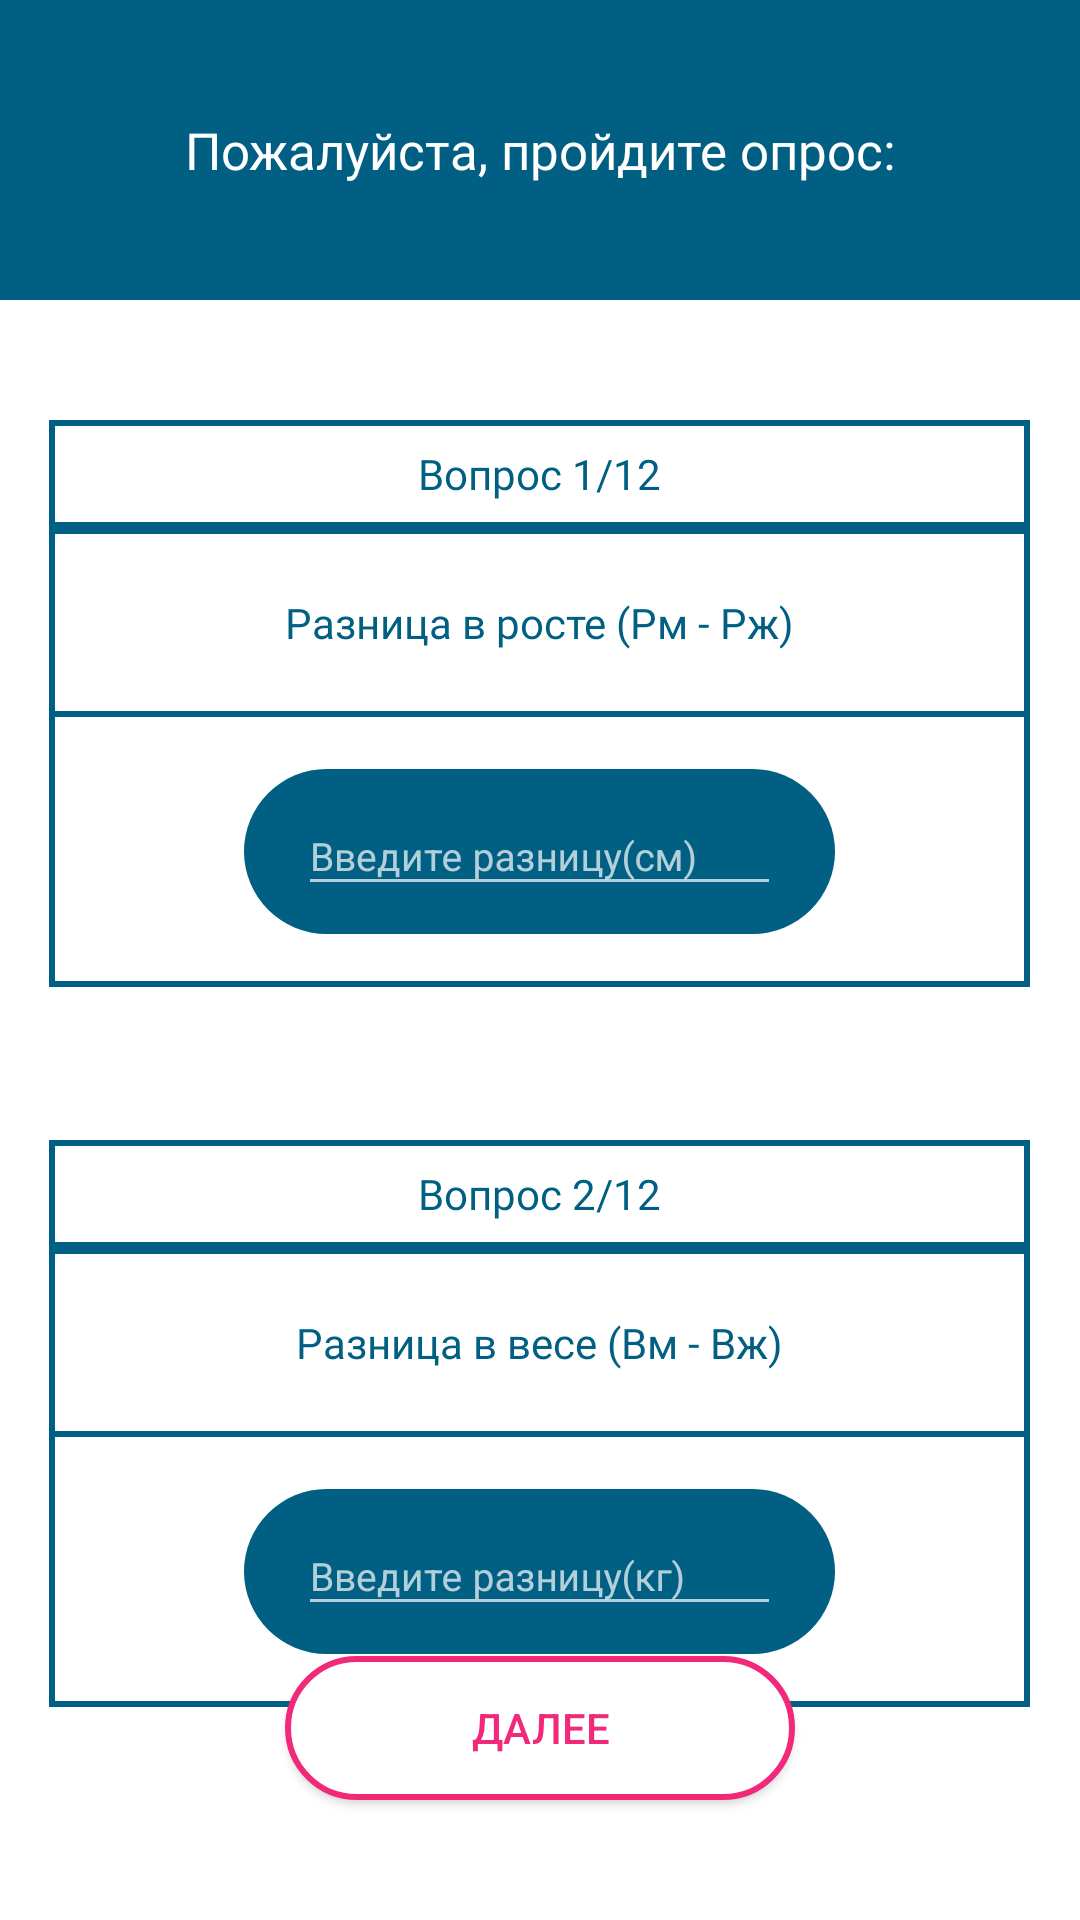

Android layout source for this screen:
<!-- AndroidManifest.xml: application theme Theme.ProjectApp -->
<!-- res/layout/activity_questionnaire12.xml -->
<?xml version="1.0" encoding="utf-8"?>
<RelativeLayout xmlns:android="http://schemas.android.com/apk/res/android"
    xmlns:app="http://schemas.android.com/apk/res-auto"
    xmlns:tools="http://schemas.android.com/tools"
    android:layout_width="match_parent"
    android:layout_height="match_parent"
    android:background="@color/white"
    tools:context=".Questionnaire_1_2">

    <FrameLayout
        android:id="@+id/layout_header_title_upload"
        android:layout_width="match_parent"
        android:layout_height="100dp"
        android:background="@color/main_color">

        <TextView
            android:id="@+id/text_upload"
            android:layout_width="match_parent"
            android:layout_height="match_parent"
            android:contentDescription="title_upload"
            android:textAlignment="center"
            android:fontFamily="@font/roboto_bold"
            android:gravity="center"
            android:text="Пожалуйста, пройдите опрос:"
            android:textColor="@color/white"
            android:textSize="17sp" />

    </FrameLayout>

    <LinearLayout
        android:layout_width="327dp"
        android:layout_height="189dp"
        android:layout_centerHorizontal="true"
        android:layout_marginTop="140dp"
        android:background="@drawable/question_design"
        android:orientation="vertical">

        <TextView
            android:id="@+id/textView4"
            android:layout_width="match_parent"
            android:layout_height="36dp"
            android:background="@drawable/question_design"
            android:fontFamily="@font/roboto_bold"
            android:gravity="center"
            android:text="Вопрос 1/12"
            android:textColor="@color/main_color" />

        <TextView
            android:id="@+id/textView6"
            android:layout_width="match_parent"
            android:layout_height="63dp"
            android:background="@drawable/question_design"
            android:fontFamily="@font/roboto_bold"
            android:gravity="center"
            android:text="Разница в росте (Рм - Рж)"
            android:textColor="@color/main_color" />

        <FrameLayout
            android:layout_width="match_parent"
            android:layout_height="match_parent">

            <com.google.android.material.textfield.TextInputLayout
                android:id="@+id/layout_input1"
                android:layout_width="197dp"
                android:layout_height="55dp"
                android:layout_gravity="center"
                android:background="@drawable/input_field_design">

                <com.google.android.material.textfield.TextInputEditText
                    android:id="@+id/input1"
                    android:layout_width="161dp"
                    android:layout_height="wrap_content"
                    android:layout_gravity="center"
                    android:hint="Введите разницу(см)"
                    android:inputType="numberSigned"
                    android:lines="1"
                    android:maxLength="2"
                    android:textAlignment="center"
                    android:textColor="@color/white"
                    android:textSize="13sp"
                    tools:ignore="TouchTargetSizeCheck" />
            </com.google.android.material.textfield.TextInputLayout>
        </FrameLayout>

    </LinearLayout>

    <LinearLayout
        android:layout_width="327dp"
        android:layout_height="189dp"
        android:layout_centerHorizontal="true"
        android:layout_marginTop="380dp"
        android:background="@drawable/question_design"
        android:orientation="vertical">

        <TextView
            android:id="@+id/textView5"
            android:layout_width="match_parent"
            android:layout_height="36dp"
            android:background="@drawable/question_design"
            android:fontFamily="@font/roboto_bold"
            android:gravity="center"
            android:text="Вопрос 2/12"
            android:textColor="@color/main_color" />

        <TextView
            android:id="@+id/textView7"
            android:layout_width="match_parent"
            android:layout_height="63dp"
            android:background="@drawable/question_design"
            android:fontFamily="@font/roboto_bold"
            android:gravity="center"
            android:text="Разница в весе (Вм - Вж)"
            android:textColor="@color/main_color" />

        <FrameLayout
            android:layout_width="match_parent"
            android:layout_height="match_parent">

            <com.google.android.material.textfield.TextInputLayout
                android:id="@+id/layout_input2"
                android:layout_width="197dp"
                android:layout_height="55dp"
                android:layout_gravity="center"
                android:background="@drawable/input_field_design">

                <com.google.android.material.textfield.TextInputEditText
                    android:id="@+id/input2"
                    android:layout_width="161dp"
                    android:layout_height="wrap_content"
                    android:layout_gravity="center"
                    android:hint="Введите разницу(кг)"
                    android:inputType="numberSigned"
                    android:textAlignment="center"
                    android:lines="1"
                    android:maxLength="3"
                    android:textColor="@color/white"
                    android:textSize="13sp"
                    tools:ignore="TouchTargetSizeCheck" />
            </com.google.android.material.textfield.TextInputLayout>
        </FrameLayout>

    </LinearLayout>

    <Button
        android:id="@+id/button_instruction_back"
        android:layout_width="170dp"
        android:layout_height="wrap_content"
        android:background="@drawable/warning_button_design"
        android:layout_centerHorizontal="true"
        android:layout_alignParentBottom="true"
        android:layout_marginBottom="40dp"
        android:onClick="startCheck"
        android:textColor="@drawable/warning_button_design"
        android:text="Далее" />

    <TextView
        android:id="@+id/textView11"
        android:layout_width="wrap_content"
        android:layout_centerHorizontal="true"
        android:layout_alignParentBottom="true"
        android:layout_marginBottom="90dp"
        android:layout_height="wrap_content"
        android:textColor="@color/warning_text"
        android:text="" />

</RelativeLayout>
<!-- resources referenced by this layout -->
<resources>
  <color name="main_color">#005F82</color>
  <color name="warning_text">#64879e</color>
  <color name="white">#FFFFFFFF</color>
  <!-- drawable input_field_design (drawable) -->
  <?xml version="1.0" encoding="utf-8"?>
  <selector xmlns:android="http://schemas.android.com/apk/res/android">
      <item>
          <shape android:shape="rectangle">
              <solid android:color="@color/main_color" />
              <corners
                  android:bottomRightRadius="40dp"
                  android:bottomLeftRadius="40dp"
                  android:topLeftRadius="40dp"
                  android:topRightRadius="40dp"/>
          </shape>
      </item>
  </selector>
  <!-- drawable question_design (drawable) -->
  <?xml version="1.0" encoding="utf-8"?>
  <selector xmlns:android="http://schemas.android.com/apk/res/android">
      <item>
          <shape android:shape="rectangle">
              <solid android:color="@color/white" />
              <stroke android:width="2dip" android:color="@color/main_color"/>
          </shape>
      </item>
  </selector>
  <!-- drawable warning_button_design (drawable) -->
  <?xml version="1.0" encoding="utf-8"?>
  <selector xmlns:android="http://schemas.android.com/apk/res/android">
      <item android:state_pressed="false" android:color="@color/main_color_pink">
          <shape android:shape="rectangle">
              <solid android:color="@color/white" />
              <corners
                  android:bottomRightRadius="40dp"
                  android:bottomLeftRadius="40dp"
                  android:topLeftRadius="40dp"
                  android:topRightRadius="40dp"/>
              <stroke android:width="2dip" android:color="@color/main_color_pink"/>
          </shape>
      </item>
      <item android:state_pressed="true" android:color="@color/white">
          <shape android:shape="rectangle">
              <solid android:color="@color/main_color_pink"/>
              <corners
                  android:bottomRightRadius="40dp"
                  android:bottomLeftRadius="40dp"
                  android:topLeftRadius="40dp"
                  android:topRightRadius="40dp"/>
              <stroke android:width="4dip" android:color="@color/main_color_pink"/>
          </shape>
      </item>
  </selector>
  <style name="Theme.ProjectApp" parent="Theme.Design.NoActionBar">
          
          <item name="colorPrimary">@color/purple_500</item>
          <item name="colorPrimaryVariant">@color/purple_700</item>
          <item name="colorOnPrimary">@color/white</item>
          
          <item name="colorSecondary">@color/teal_200</item>
          <item name="colorSecondaryVariant">@color/teal_700</item>
          <item name="colorOnSecondary">@color/black</item>
          
          <item name="android:statusBarColor">?attr/colorPrimaryVariant</item>
          
      </style>
  <color name="main_color_pink">#F2297B</color>
  <color name="purple_500">#FFFFFF</color>
  <color name="purple_700">#FFFFFF</color>
  <color name="teal_200">#FFFFFFF1</color>
  <color name="teal_700">#FFFFFFF2</color>
  <color name="black">#FF000000</color>
</resources>
